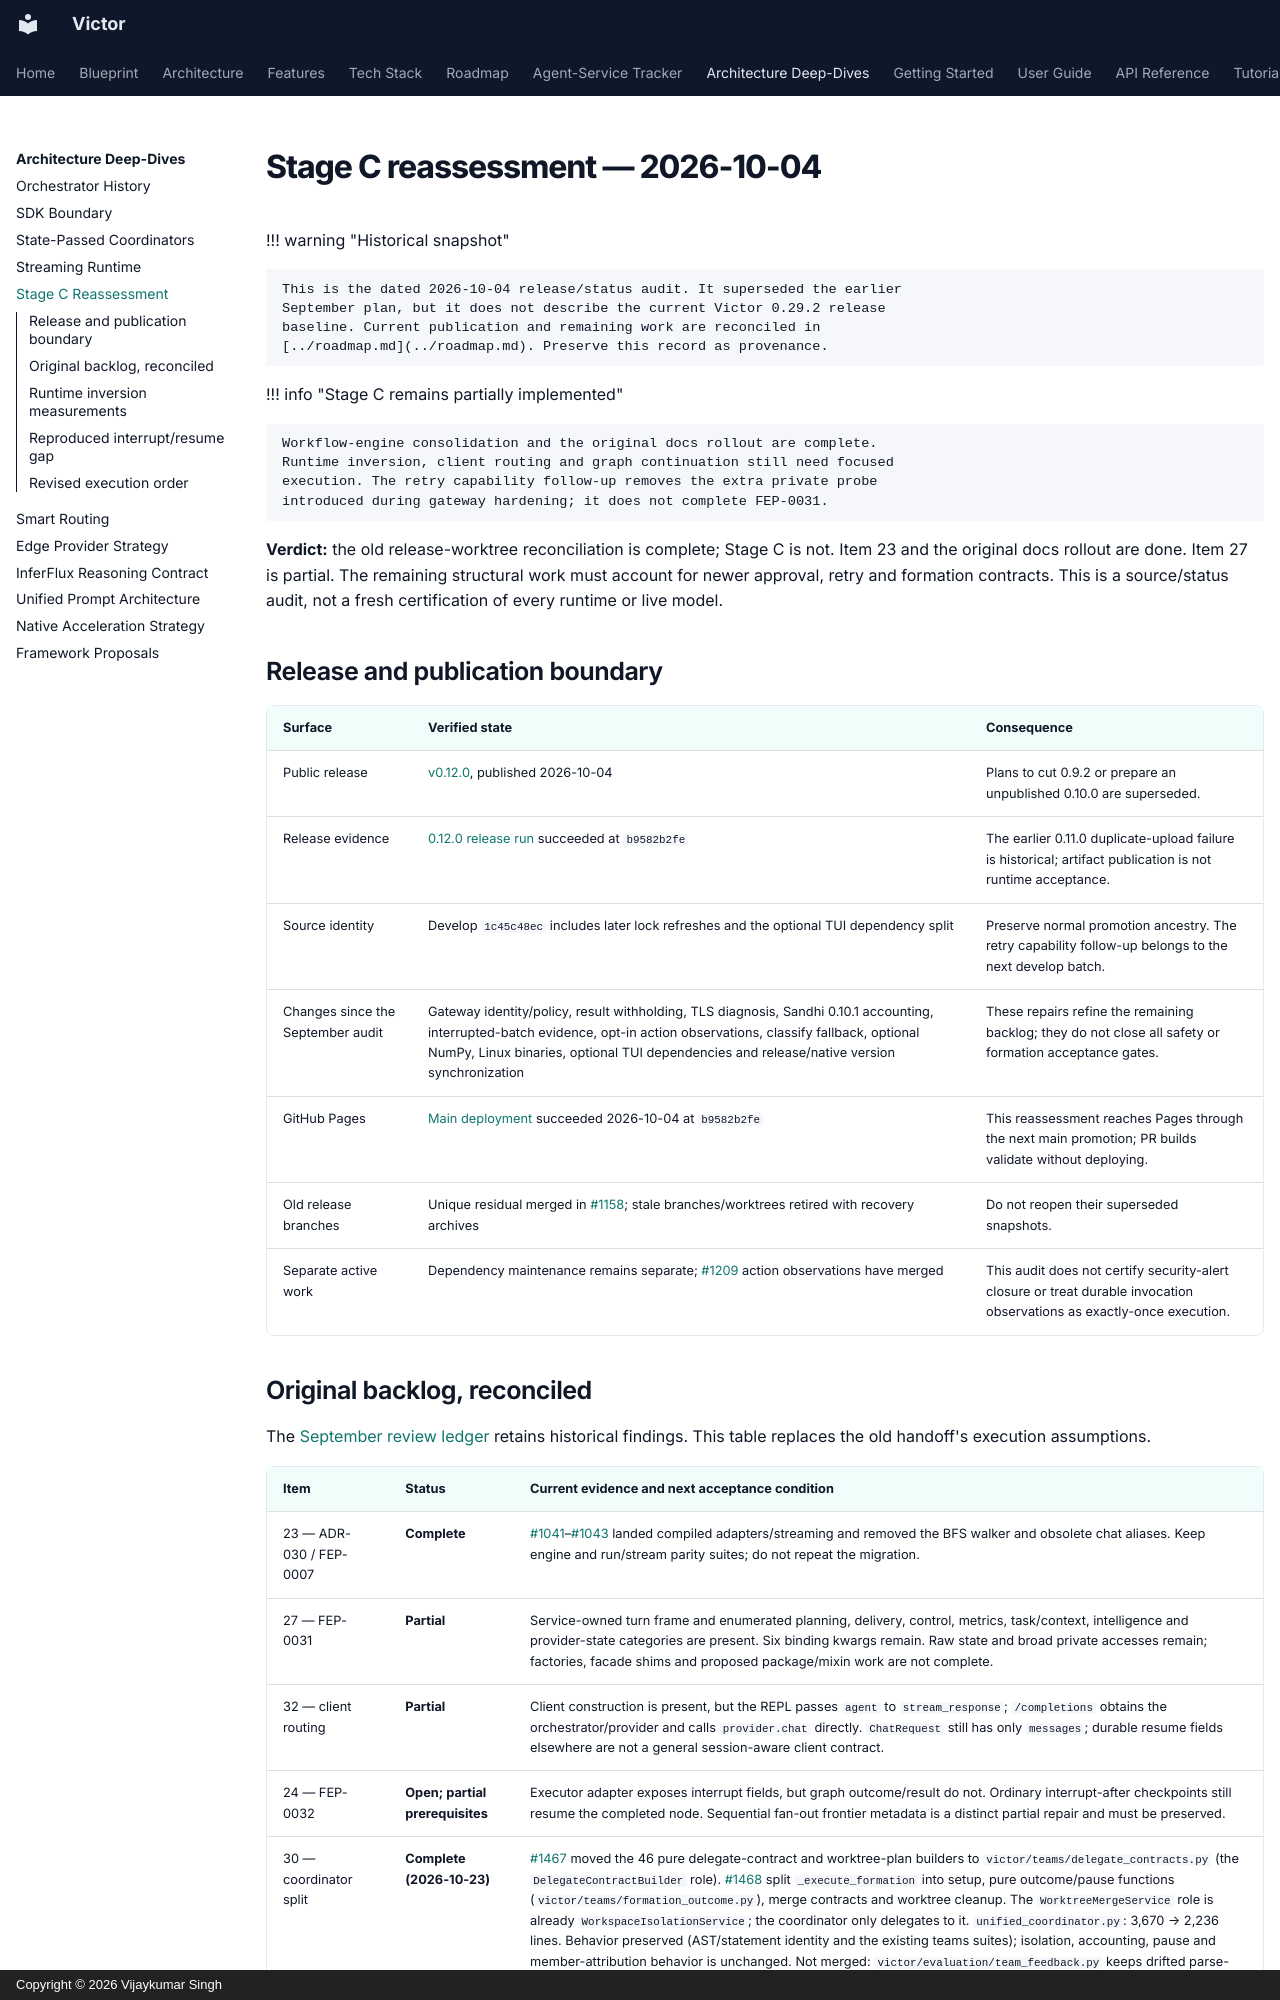

repository: anvai-labs/victor · page: architecture/stage-c-reassessment/index.html · generator: mkdocs · copyright: Copyright © 2026 Vijaykumar Singh

# Stage C reassessment — 2026-10-04

!!! warning "Historical snapshot"

    This is the dated 2026-10-04 release/status audit. It superseded the earlier
    September plan, but it does not describe the current Victor 0.29.2 release
    baseline. Current publication and remaining work are reconciled in
    [../roadmap.md](../roadmap.md). Preserve this record as provenance.

!!! info "Stage C remains partially implemented"

    Workflow-engine consolidation and the original docs rollout are complete.
    Runtime inversion, client routing and graph continuation still need focused
    execution. The retry capability follow-up removes the extra private probe
    introduced during gateway hardening; it does not complete FEP-0031.

**Verdict:** the old release-worktree reconciliation is complete; Stage C is not.
Item 23 and the original docs rollout are done. Item 27 is partial. The remaining
structural work must account for newer approval, retry and formation contracts.
This is a source/status audit, not a fresh certification of every runtime or live model.

## Release and publication boundary

| Surface | Verified state | Consequence |
| --- | --- | --- |
| Public release | [v0.12.0](https://github.com/anvai-labs/victor/releases/tag/v0.12.0), published 2026-10-04 | Plans to cut 0.9.2 or prepare an unpublished 0.10.0 are superseded. |
| Release evidence | [0.12.0 release run](https://github.com/anvai-labs/victor/actions/runs/37182750705) succeeded at `b9582b2fe` | The earlier 0.11.0 duplicate-upload failure is historical; artifact publication is not runtime acceptance. |
| Source identity | Develop `1c45c48ec` includes later lock refreshes and the optional TUI dependency split | Preserve normal promotion ancestry. The retry capability follow-up belongs to the next develop batch. |
| Changes since the September audit | Gateway identity/policy, result withholding, TLS diagnosis, Sandhi 0.10.1 accounting, interrupted-batch evidence, opt-in action observations, classify fallback, optional NumPy, Linux binaries, optional TUI dependencies and release/native version synchronization | These repairs refine the remaining backlog; they do not close all safety or formation acceptance gates. |
| GitHub Pages | [Main deployment](https://github.com/anvai-labs/victor/actions/runs/37182722213) succeeded 2026-10-04 at `b9582b2fe` | This reassessment reaches Pages through the next main promotion; PR builds validate without deploying. |
| Old release branches | Unique residual merged in [#1158](https://github.com/anvai-labs/victor/pull/1158); stale branches/worktrees retired with recovery archives | Do not reopen their superseded snapshots. |
| Separate active work | Dependency maintenance remains separate; #1209 action observations have merged | This audit does not certify security-alert closure or treat durable invocation observations as exactly-once execution. |
